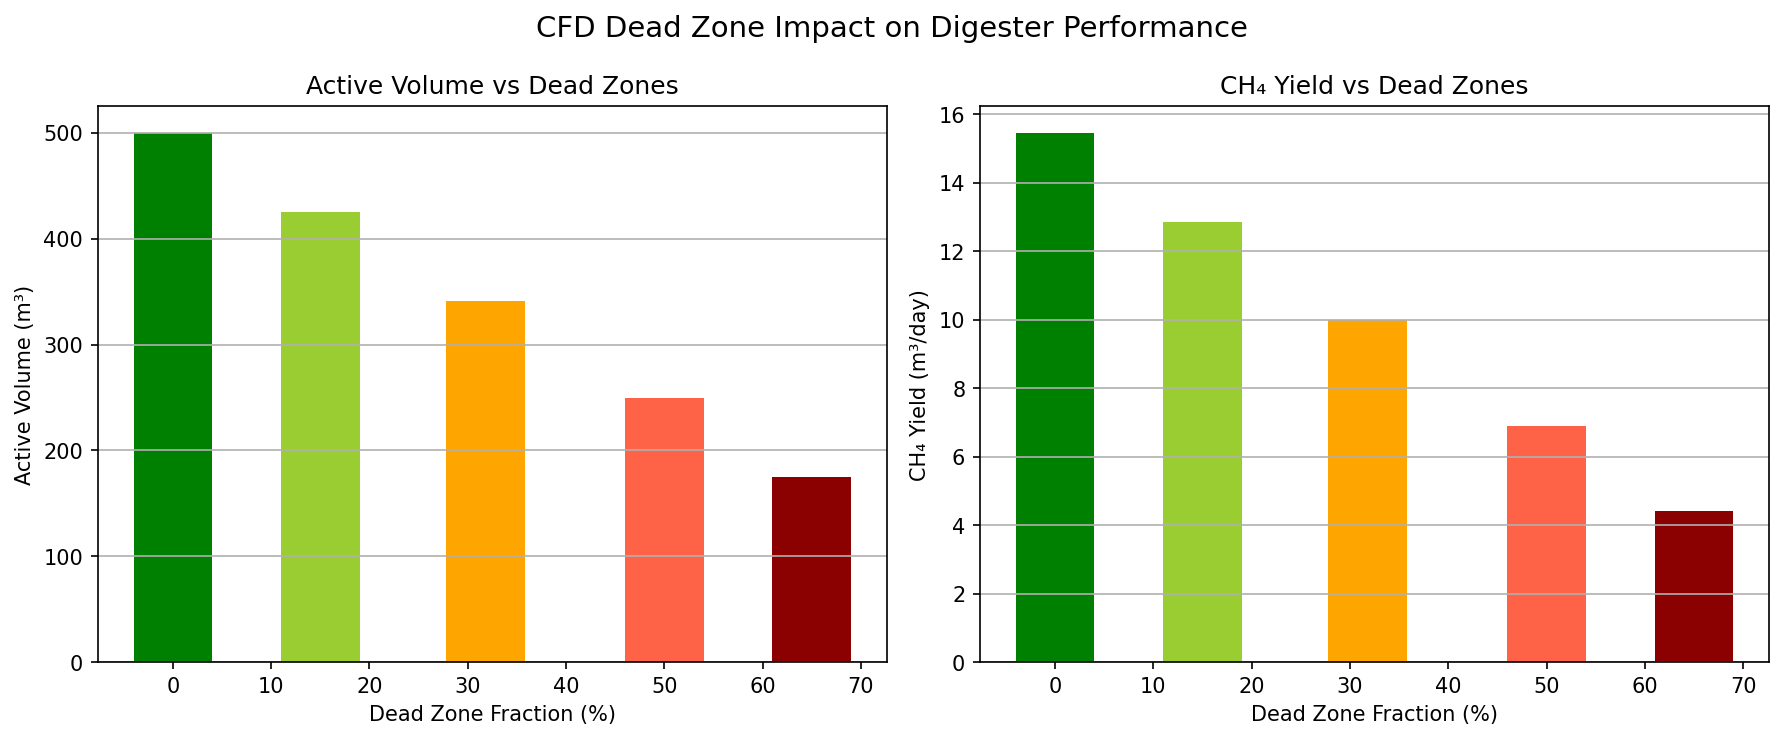

Data behind this chart, as committed beside it:
Scenario, Dead Zone (%), Active Volume (m³), Effective HRT (days), CH4 Yield (m³/day)
No Dead Zones (0%), 0.0, 500.0, 20.0, 15.45
Low Dead Zones (15%), 15.0, 425.0, 17.0, 12.86
Baseline (31.8%), 31.8, 341, 13.64, 9.98
High Dead Zones (50%), 50.0, 250.0, 10.0, 6.9
Severe (65%), 65.0, 175.0, 7.0, 4.42
